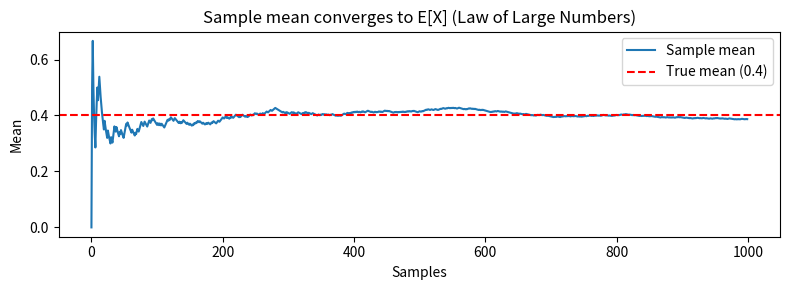

Write Python code to recreate this figure.
import numpy as np
print("NumPy version:", np.__version__)

x = [1.2, 0.8, 1.0, 1.4]
# TODO: compute mean = sum(x)/len(x)
# TODO: compute unbiased variance = sum((xi - mean)**2 for xi in x) / (len(x)-1)
mean = None
var = None
print(f"mean={mean}, var={var}")

x = [1.2, 0.8, 1.0, 1.4]
mean = sum(x) / len(x)
var = sum((xi - mean)**2 for xi in x) / (len(x) - 1)
print(f"mean={mean:.2f}, var={var:.4f}")   # mean=1.10, var=0.0667

p = 0.3
# E[X] = p, Var(X) = p*(1-p)
E_X = None   # TODO
Var_X = None  # TODO
print(f"E[X]={E_X}, Var[X]={Var_X}")

p = 0.3
E_X = p          # 0.3
Var_X = p*(1-p)  # 0.21
print(f"E[X]={E_X}, Var[X]={Var_X}")

import numpy as np
import matplotlib.pyplot as plt

np.random.seed(42)
n = 1000
p_true = 0.4
samples = np.random.binomial(1, p_true, n)

# TODO: compute running mean at each step
# running_mean[i] = mean of samples[0:i+1]
running_mean = np.cumsum(samples) / np.arange(1, n+1)

plt.figure(figsize=(8, 3))
plt.plot(running_mean, label='Sample mean')
plt.axhline(p_true, color='red', linestyle='--', label=f'True mean ({p_true})')
plt.xlabel('Samples')
plt.ylabel('Mean')
plt.title('Sample mean converges to E[X] (Law of Large Numbers)')
plt.legend()
plt.tight_layout()
plt.show()
